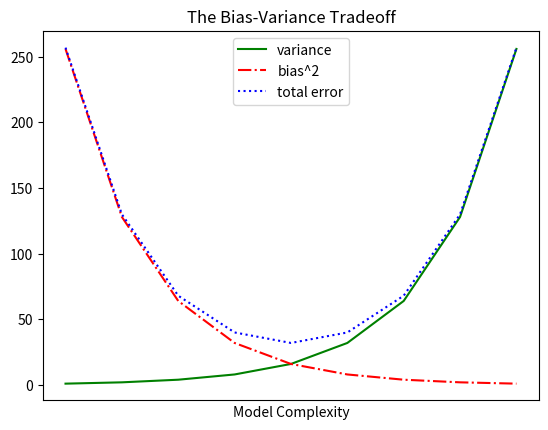

The script that saved this image:
from matplotlib import pyplot as plt

variance = [1, 2, 4, 8, 16, 32, 64, 128, 256]
bias_squared = [256, 128, 64, 32, 16, 8, 4, 2, 1]
total_error = [x + y for x, y in zip(variance, bias_squared)]
xs = [i for i, _ in enumerate(variance)]

print(total_error)
print(xs)

plt.plot(xs, variance, 'g-', label='variance')
plt.plot(xs, bias_squared, 'r-.', label='bias^2')
plt.plot(xs, total_error, 'b:', label='total error')

plt.legend(loc=9)
plt.xlabel("Model Complexity")
plt.xticks([])
plt.title("The Bias-Variance Tradeoff")
plt.show()
